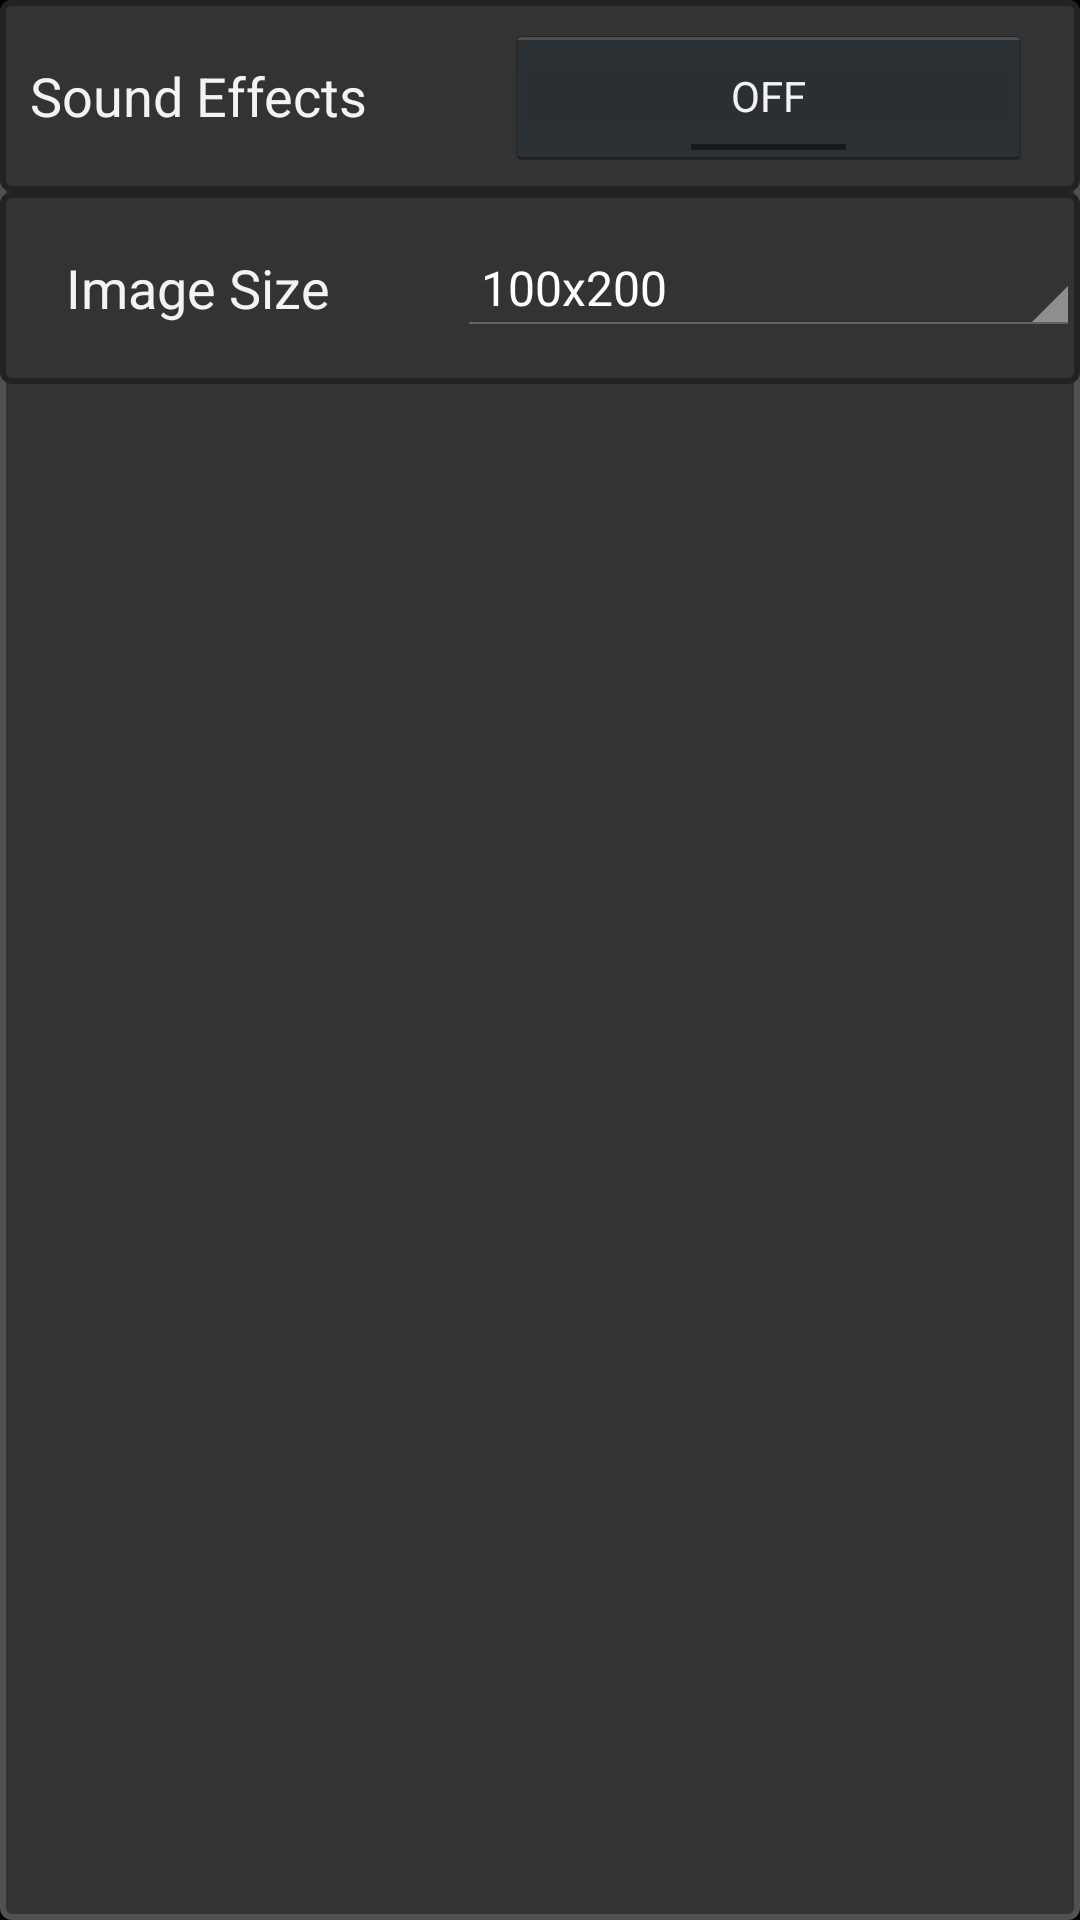

Here is an Android app screen rendered from its layout file. Give the layout XML and the strings, colors and styles it references.
<!-- AndroidManifest.xml: application theme style_mytheme -->
<!-- res/layout/camera_settings.xml -->
<TableLayout xmlns:android="http://schemas.android.com/apk/res/android"
    android:layout_width="350dp"
    android:layout_height="200dp"
    android:layout_gravity="center"
    android:layout_marginBottom="40dp"
    android:animateLayoutChanges="true"
    android:background="@drawable/bordertable" >

    <TableRow
        android:id="@+id/tableRow1"
        android:layout_width="match_parent"
        android:layout_height="64dp"
        android:background="@drawable/bordertablerow"
        android:minHeight="64dp"
        android:paddingLeft="10dp" >

        <TextView
            android:id="@+id/textView1"
            android:layout_width="match_parent"
            android:layout_height="wrap_content"
            android:layout_gravity="center"
            android:layout_weight="0.2"
            android:text="Sound Effects"
            android:textAppearance="?android:attr/textAppearanceMedium" />

        <LinearLayout
            android:layout_width="match_parent"
            android:layout_height="wrap_content"
            android:layout_gravity="center"
            android:layout_weight="1" >

            <ToggleButton
                android:id="@+id/toggleButton1"
                android:layout_width="64dp"
                android:layout_height="wrap_content"
                android:layout_gravity="center"
                android:layout_marginBottom="8dp"
                android:layout_marginStart="8dp"
                android:layout_marginTop="8dp"
                android:layout_weight="1"
                android:minHeight="48dp"
                android:minWidth="96dp"
                android:text="ToggleButton"
                android:width="96dp" />
        </LinearLayout>
    </TableRow>

    <TableRow
        android:id="@+id/tableRow2"
        android:layout_width="wrap_content"
        android:layout_height="64dp"
        android:background="@drawable/bordertablerow"
        android:minHeight="64dp"
        android:paddingLeft="10dp" >

        <TextView
            android:id="@+id/textView2"
            android:layout_width="wrap_content"
            android:layout_height="wrap_content"
            android:layout_gravity="center"
            android:layout_weight="0.2"
            android:text="Image Size"
            android:textAppearance="?android:attr/textAppearanceMedium" />

        <LinearLayout
            android:layout_width="match_parent"
            android:layout_height="wrap_content"
            android:layout_gravity="center"
            android:layout_weight="1" >

            <Spinner
                android:id="@+id/spinner1"
                android:layout_width="96dp"
                android:layout_height="wrap_content"
                android:layout_gravity="center"
                android:layout_marginStart="8dp"
                android:layout_weight="1"
                android:entries="@array/planets_array" />
        </LinearLayout>
    </TableRow>
</TableLayout>
<!-- resources referenced by this layout -->
<resources>
  <string-array name="planets_array">
          <item>100x200</item>
          <item>200x300</item>
          <item>800x2012</item>
      </string-array>
  <!-- drawable bordertable (drawable) -->
  <?xml version="1.0" encoding="UTF-8"?>
    <shape xmlns:android="http://schemas.android.com/apk/res/android">
    <solid android:color="#333333"/>
    <stroke android:width="2dp" android:color="#515151" />
    <corners android:radius="3dp" />
    
  </shape>
  <!-- drawable bordertablerow (drawable) -->
  <?xml version="1.0" encoding="UTF-8"?>
  <shape xmlns:android="http://schemas.android.com/apk/res/android">
    <stroke android:width="2dp" android:color="#222222"/>
    <corners android:radius="3dp" />
  </shape>
  <style name="style_mytheme" parent="@android:style/Theme.Black"> 
  	    <item name="android:windowTitleSize">48dp</item> 
  	    <item name="android:windowTitleBackgroundStyle">@style/ActionBarCompat</item>
  	    
          
          <item name="actionbarCompatTitleStyle">@style/ActionBarCompatTitle</item>
  
      </style>
  <style name="ActionBarCompat">
          <item name="android:background">#ff000000</item>
      </style>
  <style name="ActionBarCompatTitle" parent="style/ActionBarCompatTitleBase">
          <item name="android:textColor">#ffffff</item>
      </style>
</resources>
